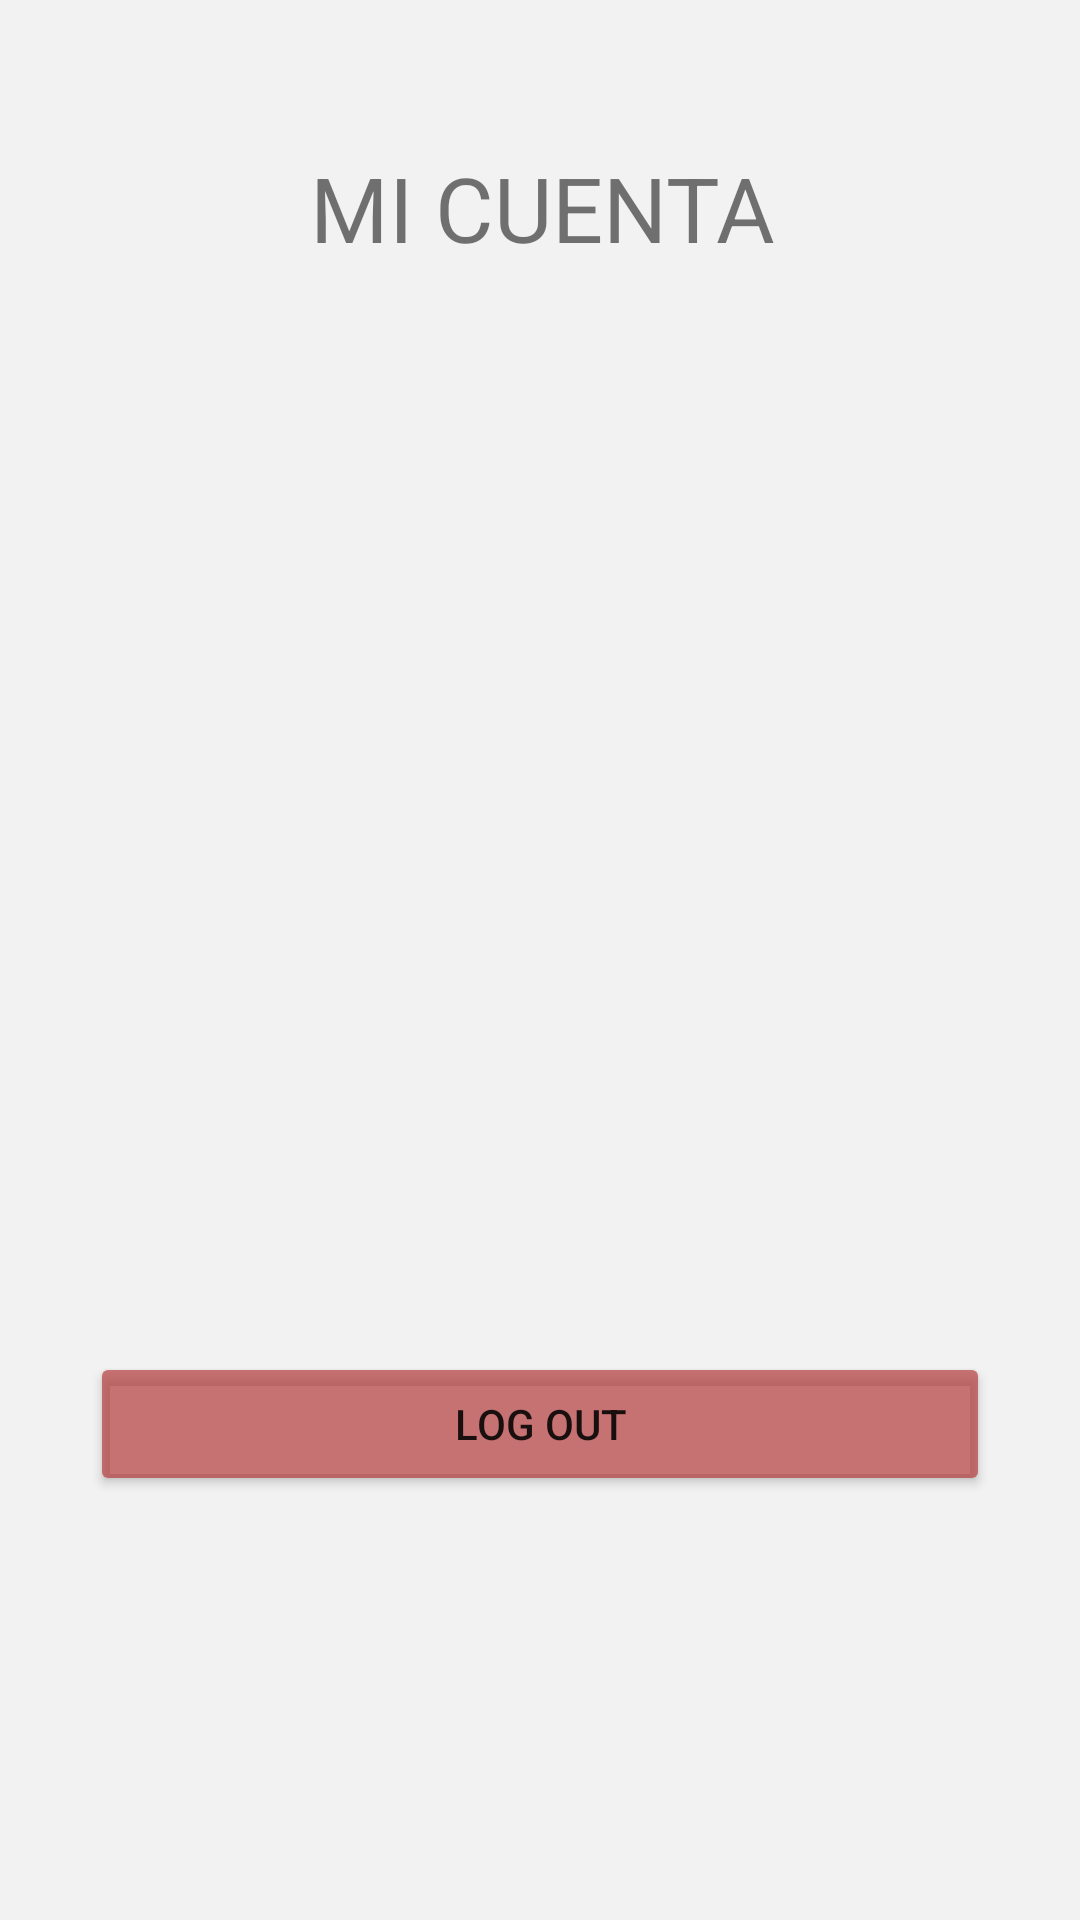

Layout XML and referenced resources for this Android screen:
<!-- AndroidManifest.xml: application theme Theme.FoodInfo -->
<!-- res/layout/activity_account.xml -->
<?xml version="1.0" encoding="utf-8"?>
<androidx.constraintlayout.widget.ConstraintLayout xmlns:android="http://schemas.android.com/apk/res/android"
    xmlns:app="http://schemas.android.com/apk/res-auto"
    xmlns:tools="http://schemas.android.com/tools"
    android:id="@+id/account_layout"
    android:layout_width="match_parent"
    android:layout_height="match_parent"
    android:gravity="center"
    android:orientation="vertical"
    android:background="#F2F2F2">

    <TextView
        android:id="@+id/tvAccountScreenTitle"
        android:layout_width="wrap_content"
        android:layout_height="wrap_content"
        android:layout_marginStart="178dp"
        android:layout_marginTop="49dp"
        android:layout_marginEnd="176dp"
        android:text="Mi cuenta"
        android:textSize="30sp"
        app:layout_constraintBottom_toTopOf="@+id/ivAccountLogo"
        app:layout_constraintEnd_toEndOf="parent"
        app:layout_constraintStart_toStartOf="parent"
        app:layout_constraintTop_toTopOf="parent"
        app:textAllCaps="true" />

    <ImageView
        android:id="@+id/ivAccountLogo"
        android:layout_width="203dp"
        android:layout_height="233dp"
        android:layout_marginStart="104dp"
        android:layout_marginTop="16dp"
        android:layout_marginEnd="104dp"
        app:layout_constraintEnd_toEndOf="parent"
        app:layout_constraintHorizontal_bias="0.0"
        app:layout_constraintStart_toStartOf="parent"
        app:layout_constraintTop_toBottomOf="@+id/tvAccountScreenTitle"
        app:srcCompat="@drawable/pngwing_com" />

    <TextView
        android:id="@+id/user_email"
        android:layout_width="wrap_content"
        android:layout_height="wrap_content"
        android:layout_marginTop="40dp"
        android:textSize="24sp"
        android:textStyle="bold"
        app:layout_constraintBottom_toTopOf="@+id/logout_button"
        app:layout_constraintEnd_toEndOf="parent"
        app:layout_constraintStart_toStartOf="parent"
        app:layout_constraintTop_toBottomOf="@+id/ivAccountLogo" />

    <Button
        android:id="@+id/logout_button"

        android:layout_width="300dp"
        android:layout_height="wrap_content"
        android:layout_marginTop="40dp"
        android:text="LOG OUT"
        app:backgroundTint="#B5B53F3F"
        app:layout_constraintEnd_toEndOf="parent"
        app:layout_constraintStart_toStartOf="parent"
        app:layout_constraintTop_toBottomOf="@+id/user_email" />

</androidx.constraintlayout.widget.ConstraintLayout>
<!-- resources referenced by this layout -->
<resources>
  <style name="Theme.FoodInfo" parent="Theme.MaterialComponents.DayNight.DarkActionBar">
          
          <item name="colorPrimary">@color/purple_500</item>
          <item name="colorPrimaryVariant">@color/purple_700</item>
          <item name="colorOnPrimary">@color/white</item>
          
          <item name="colorSecondary">@color/teal_200</item>
          <item name="colorSecondaryVariant">@color/teal_700</item>
          <item name="colorOnSecondary">@color/black</item>
          
          <item name="android:statusBarColor" tools:targetApi="l">?attr/colorPrimaryVariant</item>
          
      </style>
  <color name="purple_500">#FF6200EE</color>
  <color name="purple_700">#FF3700B3</color>
  <color name="white">#FFFFFFFF</color>
  <color name="teal_200">#FF03DAC5</color>
  <color name="teal_700">#FF018786</color>
  <color name="black">#FF000000</color>
</resources>
